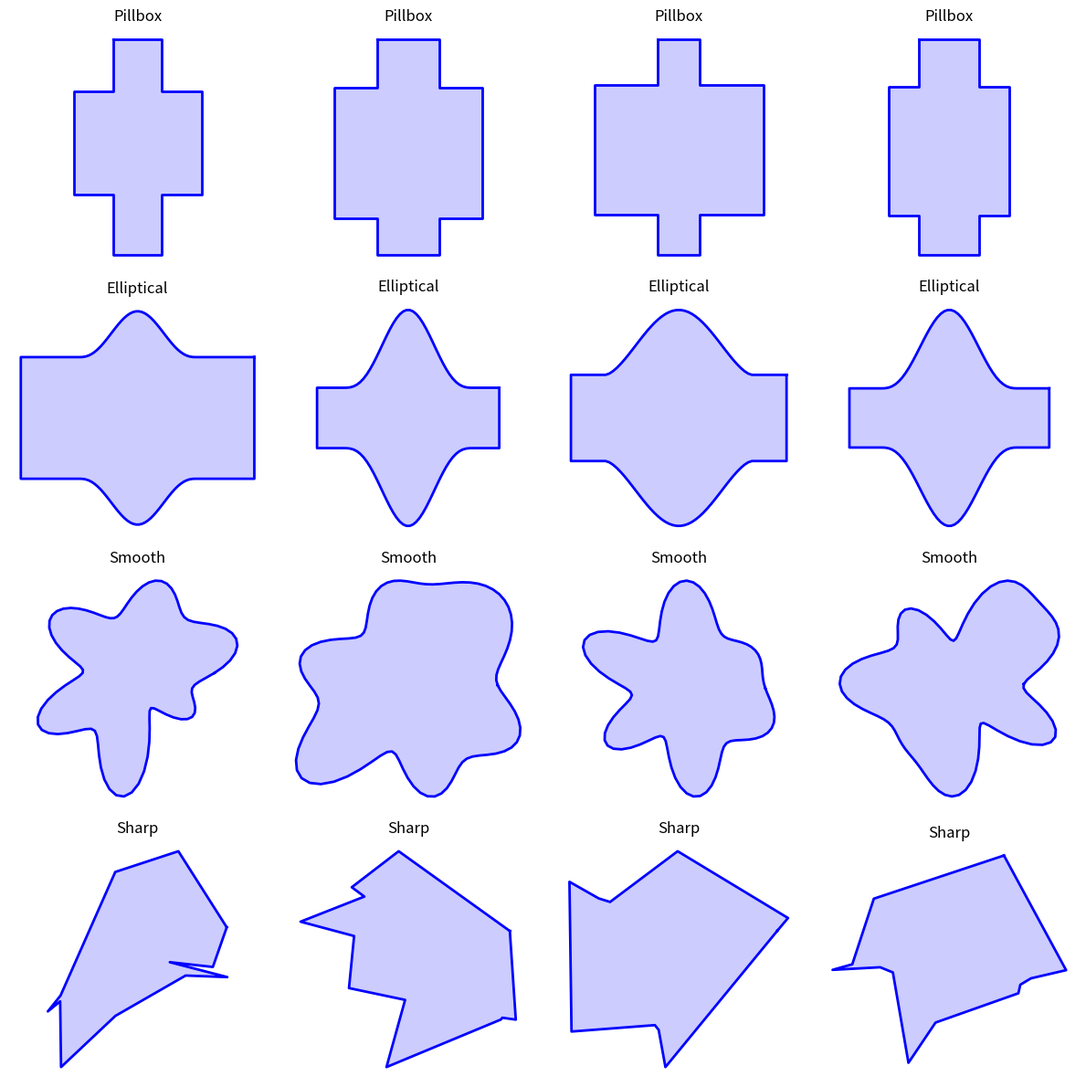

Write Python code to recreate this figure.
import numpy as np
import matplotlib.pyplot as plt
import os

def generate_geometry(method, cx=0.05, cy=0.05):
    if method == 'sharp':
        n_pts = np.random.randint(7, 13)
        angles = np.sort(np.random.uniform(0, 2*np.pi, n_pts))
        r = np.random.uniform(0.02, 0.046, n_pts)
        pts_c = [(cx + ri*np.cos(ai), cy + ri*np.sin(ai)) for ri, ai in zip(r, angles)]
    elif method == 'smooth':
        t = np.linspace(0, 2*np.pi, 100, endpoint=False)
        r = 0.035 + sum(np.random.uniform(-0.008, 0.008) * np.cos(k*t + np.random.uniform(0, 2*np.pi)) for k in range(2, 8))
        pts_c = [(cx + ri*np.cos(ti), cy + ri*np.sin(ti)) for ri, ti in zip(r, t)]
    elif method == 'pillbox':
        body_w = np.random.uniform(0.05, 0.09)
        body_h = np.random.uniform(0.04, 0.07)
        pipe_w = np.random.uniform(0.015, body_w - 0.01)
        pipe_top = np.random.uniform(0.01, 0.025)
        pipe_bot = np.random.uniform(0.01, 0.025)
        
        x_b_min, x_b_max = cx - body_w/2, cx + body_w/2
        y_b_min, y_b_max = cy - body_h/2, cy + body_h/2
        x_p_min, x_p_max = cx - pipe_w/2, cx + pipe_w/2
        
        pts_c = [
            (x_p_min, y_b_max + pipe_top), (x_p_min, y_b_max), 
            (x_b_min, y_b_max), (x_b_min, y_b_min), (x_p_min, y_b_min), 
            (x_p_min, y_b_min - pipe_bot), (x_p_max, y_b_min - pipe_bot), 
            (x_p_max, y_b_min), (x_b_max, y_b_min), (x_b_max, y_b_max), 
            (x_p_max, y_b_max), (x_p_max, y_b_max + pipe_top)
        ]
    else: # elliptical (TESLA-like)
        req = np.random.uniform(0.040, 0.055)    # Equator radius
        riris = np.random.uniform(0.012, 0.025)  # Beam pipe / Iris radius
        L = np.random.uniform(0.04, 0.08)        # Cell length
        L_pipe = np.random.uniform(0.01, 0.03)   # Beam pipe length
        power = np.random.uniform(1.5, 3.0)      # Curvature control (2.0 is harmonic)
        
        # We need a CCW boundary. 
        # Start Top-Right -> Top-Curve -> Top-Left -> Bot-Left -> Bot-Curve -> Bot-Right -> Top-Right
        x_curve = np.linspace(L/2, -L/2, 40) # Right to Left
        y_top_curve = cy + riris + (req - riris) * (np.cos(x_curve * np.pi / L)**power)
        
        pts_c = []
        # Top-Right pipe
        pts_c.append((cx + L/2 + L_pipe, cy + riris))
        pts_c.append((cx + L/2, cy + riris))
        # Top Cell Curve (Right to Left)
        for x, y in zip(x_curve, y_top_curve):
            pts_c.append((cx + x, y))
        # Top-Left pipe
        pts_c.append((cx - L/2, cy + riris))
        pts_c.append((cx - L/2 - L_pipe, cy + riris))
        
        # Bottom-Left pipe
        pts_c.append((cx - L/2 - L_pipe, cy - riris))
        pts_c.append((cx - L/2, cy - riris))
        # Bottom Cell Curve (Left to Right)
        x_curve_bot = np.linspace(-L/2, L/2, 40)
        y_bot_curve = cy - (riris + (req - riris) * (np.cos(x_curve_bot * np.pi / L)**power))
        for x, y in zip(x_curve_bot, y_bot_curve):
            pts_c.append((cx + x, y))
        # Bottom-Right pipe
        pts_c.append((cx + L/2, cy - riris))
        pts_c.append((cx + L/2 + L_pipe, cy - riris))
    
    # Close the boundary for plotting
    pts_c.append(pts_c[0])
    return np.array(pts_c)

def main():
    methods = ['pillbox', 'elliptical', 'smooth', 'sharp']
    fig, axes = plt.subplots(4, 4, figsize=(12, 12))
    
    for i in range(4):
        for j in range(4):
            ax = axes[i, j]
            method = methods[i]
            pts = generate_geometry(method)
            ax.plot(pts[:, 0], pts[:, 1], '-b', linewidth=2)
            ax.fill(pts[:, 0], pts[:, 1], alpha=0.2, color='blue')
            ax.set_aspect('equal')
            ax.set_title(method.capitalize())
            ax.axis('off')
            
    plt.tight_layout()
    output_path = "cavity_shapes_demo.png"
    os.makedirs(os.path.dirname(os.path.abspath(output_path)), exist_ok=True)
    plt.savefig(output_path, dpi=150, bbox_inches='tight')
    print(f"Shapes saved to {output_path}")

if __name__ == '__main__':
    main()
